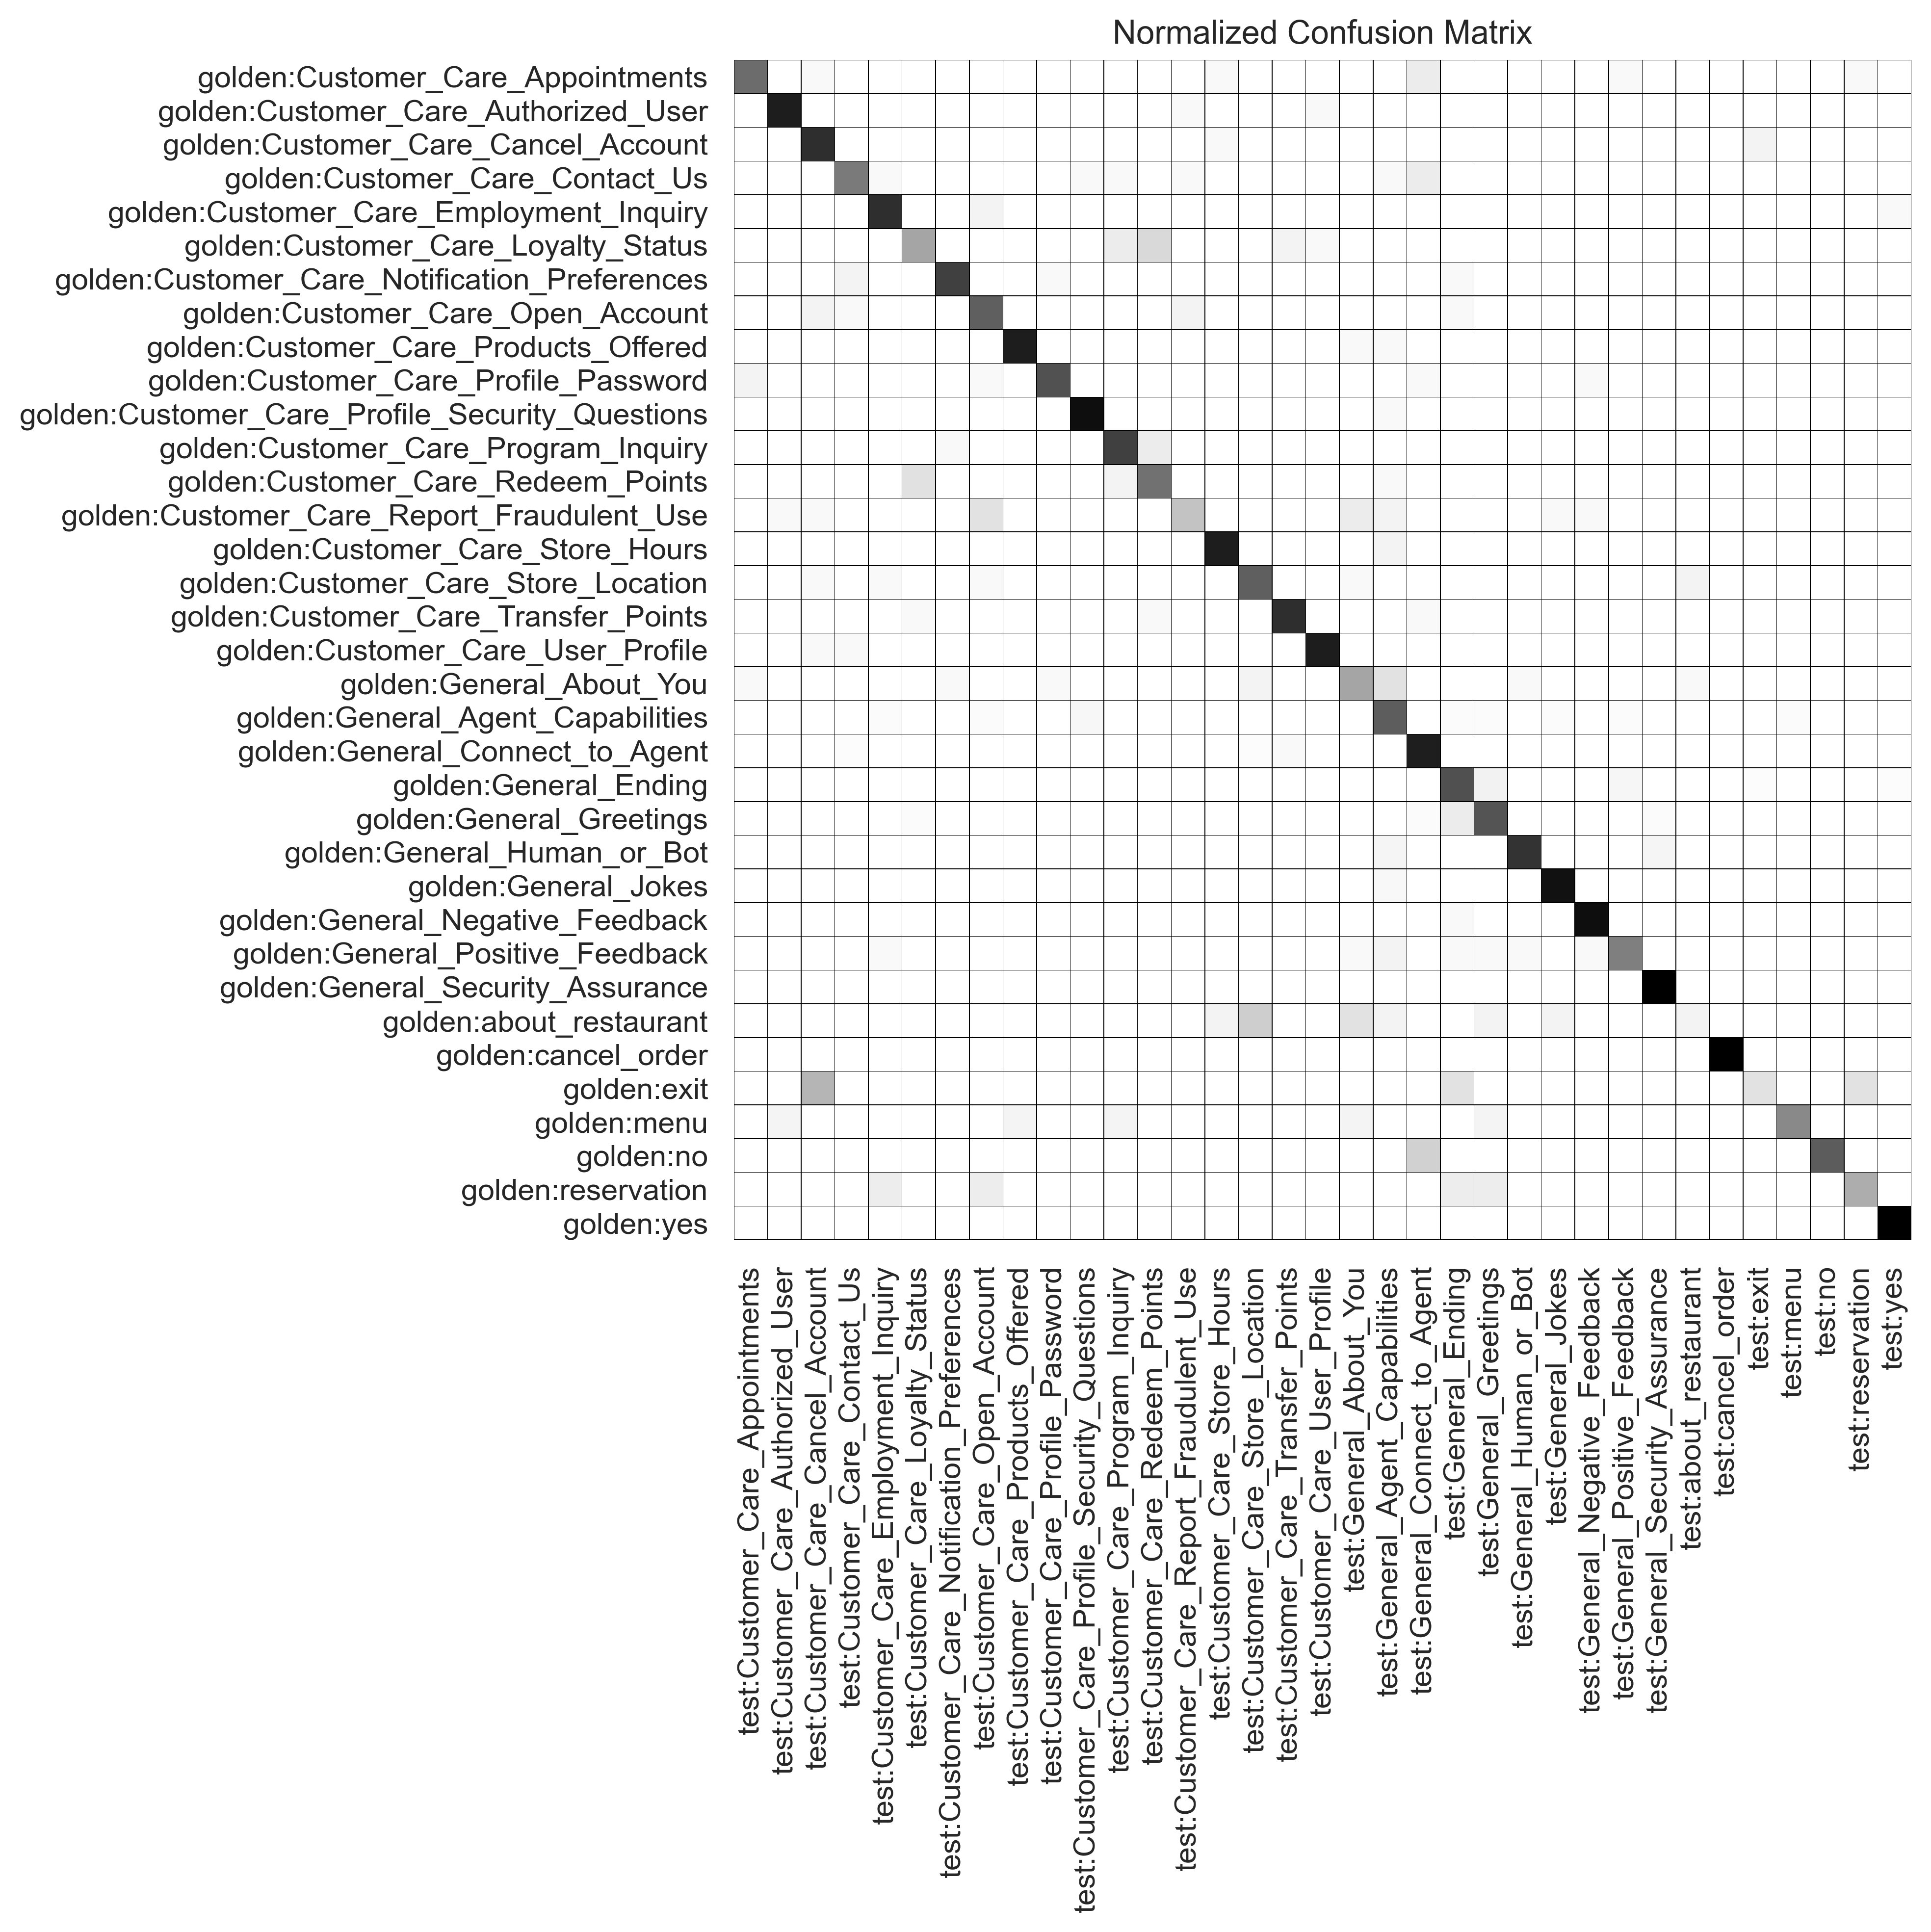

Source data for this figure (header and first rows):
, test:Customer_Care_Appointments, test:Customer_Care_Authorized_User, test:Customer_Care_Cancel_Account, test:Customer_Care_Contact_Us, test:Customer_Care_Employment_Inquiry, test:Customer_Care_Loyalty_Status, test:Customer_Care_Notification_Preferen…, test:Customer_Care_Open_Account, test:Customer_Care_Products_Offered, test:Customer_Care_Profile_Password, test:Customer_Care_Profile_Security_Ques…, test:Customer_Care_Program_Inquiry, test:Customer_Care_Redeem_Points, test:Customer_Care_Report_Fraudulent_Use, test:Customer_Care_Store_Hours, test:Customer_Care_Store_Location, test:Customer_Care_Transfer_Points, test:Customer_Care_User_Profile, test:General_About_You, test:General_Agent_Capabilities, test:General_Connect_to_Agent, test:General_Ending, test:General_Greetings
golden:Customer_Care_Appointments, 13, 0, 1, 0, 0, 0, 0, 0, 0, 0, 0, 0, 0, 0, 1, 0, 0, 0, 0, 0, 3, 0, 0
golden:Customer_Care_Authorized_User, 0, 18, 0, 0, 0, 0, 0, 0, 0, 0, 0, 0, 0, 1, 0, 0, 0, 1, 0, 0, 0, 0, 0
golden:Customer_Care_Cancel_Account, 0, 0, 17, 0, 0, 0, 0, 0, 0, 0, 0, 0, 0, 0, 1, 0, 0, 0, 0, 0, 0, 0, 0
golden:Customer_Care_Contact_Us, 0, 0, 0, 12, 1, 0, 0, 0, 0, 0, 1, 1, 0, 1, 0, 0, 0, 0, 0, 1, 3, 0, 0
golden:Customer_Care_Employment_Inquiry, 0, 0, 0, 0, 17, 0, 0, 2, 0, 0, 0, 0, 0, 0, 0, 0, 0, 0, 0, 0, 0, 0, 0
golden:Customer_Care_Loyalty_Status, 0, 0, 0, 0, 0, 9, 0, 0, 0, 0, 0, 3, 5, 0, 0, 0, 2, 1, 0, 0, 0, 0, 0
golden:Customer_Care_Notification_Prefer…, 0, 0, 0, 2, 0, 0, 16, 0, 0, 1, 0, 0, 0, 0, 0, 0, 0, 0, 0, 0, 0, 1, 0
golden:Customer_Care_Open_Account, 0, 0, 2, 1, 0, 0, 0, 14, 0, 0, 0, 0, 0, 2, 0, 0, 0, 0, 0, 0, 0, 1, 0
golden:Customer_Care_Products_Offered, 0, 0, 0, 0, 0, 0, 0, 0, 18, 0, 0, 0, 0, 0, 0, 0, 0, 0, 1, 1, 0, 0, 0
golden:Customer_Care_Profile_Password, 2, 0, 0, 0, 0, 0, 0, 1, 0, 15, 0, 0, 0, 0, 0, 0, 0, 0, 0, 0, 1, 0, 0
golden:Customer_Care_Profile_Security_Qu…, 0, 0, 0, 0, 0, 0, 0, 0, 0, 0, 19, 0, 0, 0, 0, 0, 0, 0, 0, 1, 0, 0, 0
golden:Customer_Care_Program_Inquiry, 0, 0, 0, 0, 0, 0, 1, 0, 0, 0, 0, 16, 3, 0, 0, 0, 0, 0, 0, 0, 0, 0, 0
golden:Customer_Care_Redeem_Points, 0, 0, 0, 0, 0, 4, 0, 0, 0, 0, 0, 2, 12, 0, 0, 0, 0, 0, 0, 1, 0, 0, 0
golden:Customer_Care_Report_Fraudulent_U…, 0, 1, 1, 0, 0, 0, 0, 4, 0, 0, 0, 0, 0, 7, 0, 0, 0, 0, 3, 2, 0, 0, 0
golden:Customer_Care_Store_Hours, 0, 0, 0, 0, 0, 0, 0, 0, 0, 0, 0, 0, 0, 0, 18, 0, 0, 0, 0, 2, 0, 0, 0
golden:Customer_Care_Store_Location, 0, 0, 1, 0, 1, 0, 0, 1, 0, 0, 0, 0, 0, 0, 0, 14, 0, 0, 1, 0, 0, 0, 0
golden:Customer_Care_Transfer_Points, 0, 0, 0, 0, 0, 1, 0, 0, 0, 0, 0, 0, 1, 0, 0, 0, 17, 0, 0, 0, 1, 0, 0
golden:Customer_Care_User_Profile, 0, 0, 1, 1, 0, 0, 0, 0, 0, 0, 0, 0, 0, 0, 0, 0, 0, 18, 0, 0, 0, 0, 0
golden:General_About_You, 1, 0, 0, 0, 0, 0, 1, 0, 0, 1, 0, 0, 0, 0, 0, 2, 0, 0, 9, 4, 0, 0, 0
golden:General_Agent_Capabilities, 0, 0, 0, 0, 1, 0, 0, 1, 0, 0, 2, 0, 0, 0, 0, 0, 0, 0, 0, 22, 0, 1, 1
golden:General_Connect_to_Agent, 0, 0, 0, 1, 0, 0, 0, 0, 0, 0, 0, 0, 0, 0, 0, 1, 2, 0, 0, 0, 34, 0, 0
golden:General_Ending, 0, 0, 0, 0, 0, 0, 0, 0, 0, 0, 0, 0, 0, 0, 0, 0, 0, 0, 0, 0, 0, 28, 4
golden:General_Greetings, 0, 0, 0, 0, 0, 1, 0, 0, 0, 0, 0, 0, 0, 0, 0, 0, 0, 0, 0, 0, 1, 4, 20
golden:General_Human_or_Bot, 0, 0, 0, 0, 0, 0, 0, 0, 0, 0, 0, 0, 0, 0, 0, 0, 0, 0, 0, 1, 0, 0, 0
golden:General_Jokes, 0, 0, 0, 0, 0, 0, 0, 0, 0, 0, 0, 0, 0, 0, 0, 0, 0, 0, 0, 1, 0, 0, 0
golden:General_Negative_Feedback, 0, 0, 0, 0, 0, 0, 0, 0, 0, 0, 0, 0, 0, 0, 0, 0, 0, 0, 0, 0, 0, 1, 0
golden:General_Positive_Feedback, 0, 0, 0, 0, 1, 0, 0, 0, 0, 0, 0, 0, 0, 0, 0, 0, 0, 0, 1, 2, 0, 1, 1
golden:General_Security_Assurance, 0, 0, 0, 0, 0, 0, 0, 0, 0, 0, 0, 0, 0, 0, 0, 0, 0, 0, 0, 0, 0, 0, 0
golden:about_restaurant, 0, 0, 0, 0, 0, 0, 0, 0, 0, 0, 0, 0, 0, 0, 1, 3, 0, 0, 2, 1, 0, 0, 1
golden:cancel_order, 0, 0, 0, 0, 0, 0, 0, 0, 0, 0, 0, 0, 0, 0, 0, 0, 0, 0, 0, 0, 0, 0, 0
golden:exit, 0, 0, 2, 0, 0, 0, 0, 0, 0, 0, 0, 0, 0, 0, 0, 0, 0, 0, 0, 0, 0, 1, 0
golden:menu, 0, 1, 0, 0, 0, 0, 0, 0, 1, 0, 0, 1, 0, 0, 0, 0, 0, 0, 1, 0, 0, 0, 1
golden:no, 0, 0, 0, 0, 0, 0, 0, 0, 0, 0, 0, 0, 0, 0, 0, 0, 0, 0, 0, 0, 2, 0, 0
golden:reservation, 0, 0, 0, 0, 1, 0, 0, 1, 0, 0, 0, 0, 0, 0, 0, 0, 0, 0, 0, 0, 0, 1, 1
golden:yes, 0, 0, 0, 0, 0, 0, 0, 0, 0, 0, 0, 0, 0, 0, 0, 0, 0, 0, 0, 0, 0, 0, 0
